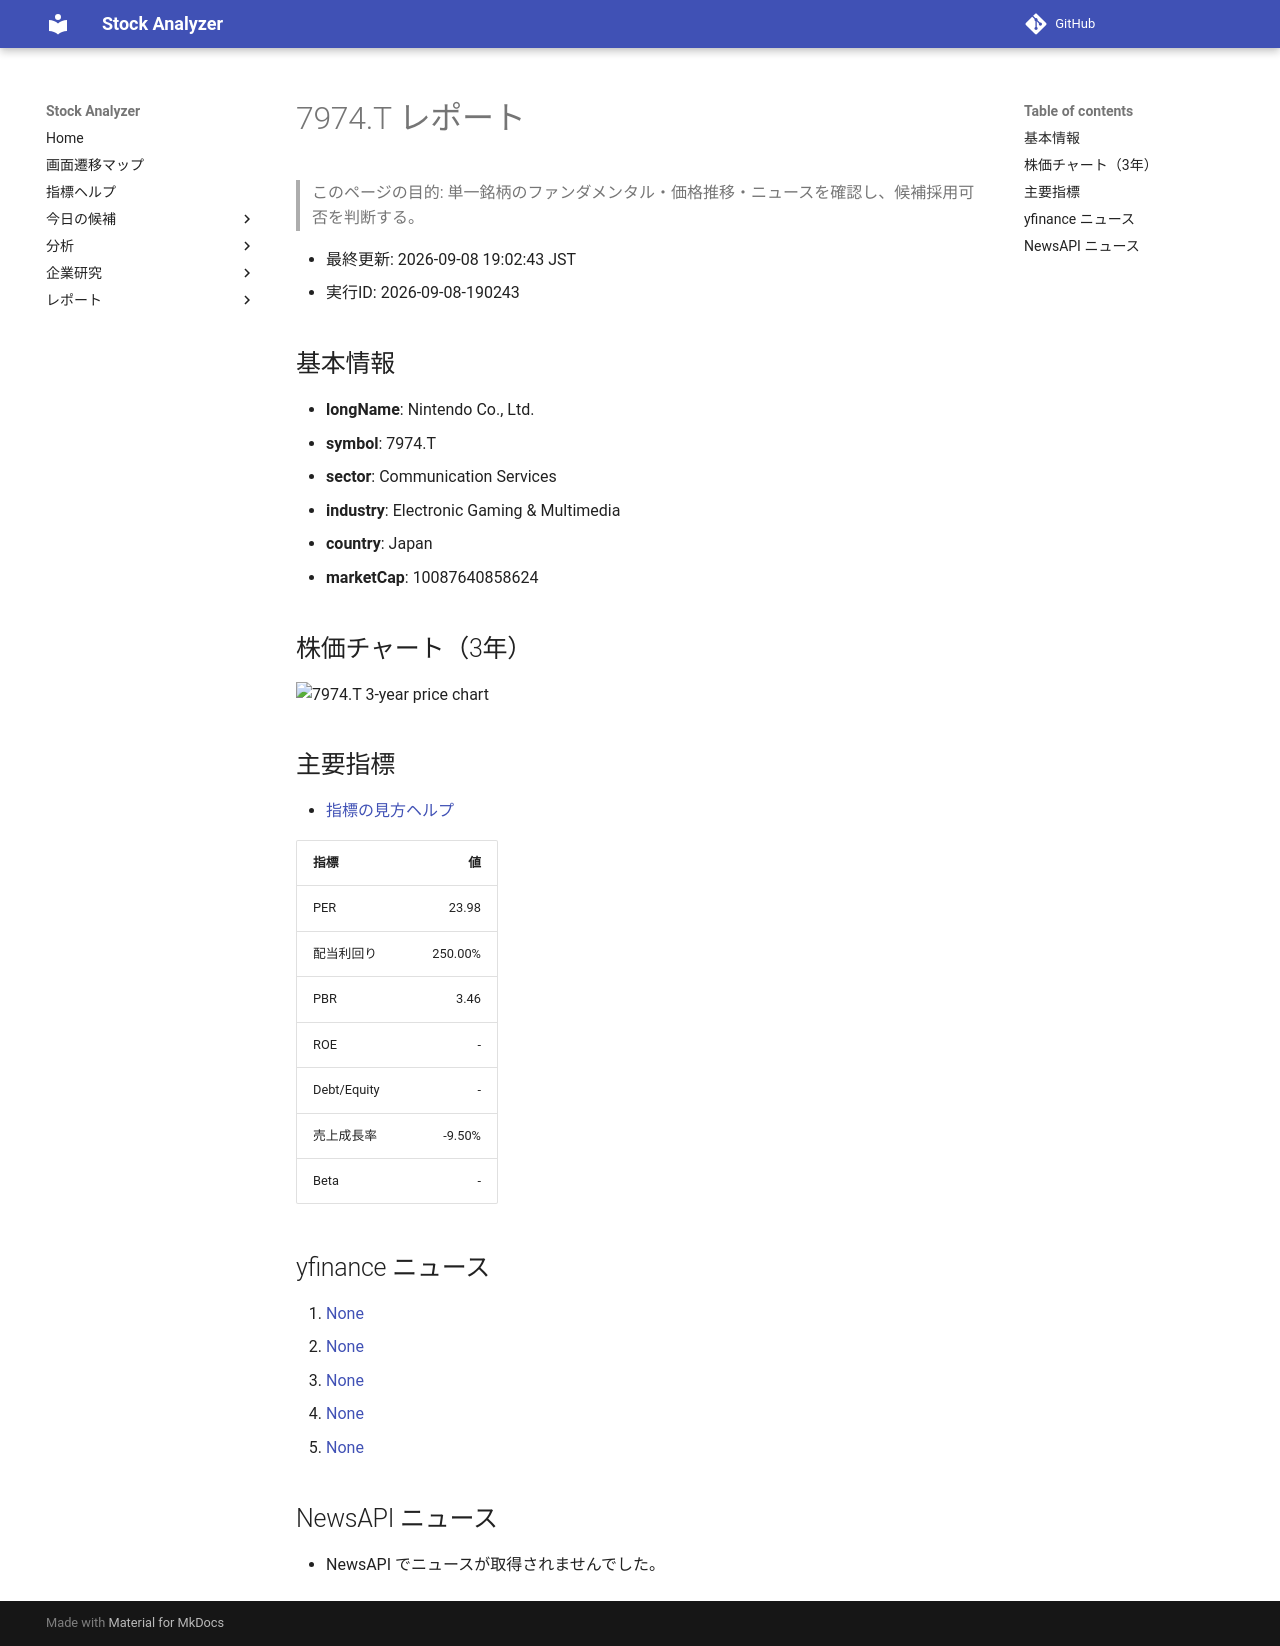

repository: Yumi-note/Making-APP · page: reports/2026-09-08/190243/7974_T/index.html · generator: mkdocs

# 7974.T レポート

> このページの目的: 単一銘柄のファンダメンタル・価格推移・ニュースを確認し、候補採用可否を判断する。

- 最終更新: 2026-09-08 19:02:43 JST
- 実行ID: 2026-09-08-190243

## 基本情報

- **longName**: Nintendo Co., Ltd.
- **symbol**: 7974.T
- **sector**: Communication Services
- **industry**: Electronic Gaming & Multimedia
- **country**: Japan
- **marketCap**: 10087640858624

## 株価チャート（3年）

![7974.T 3-year price chart](7974_T_3y.png)

## 主要指標

- [指標の見方ヘルプ](../../../../indicators.md)

| 指標 | 値 |
|---|---:|
| PER | 23.98 |
| 配当利回り | 250.00% |
| PBR | 3.46 |
| ROE | - |
| Debt/Equity | - |
| 売上成長率 | -9.50% |
| Beta | - |

## yfinance ニュース

1. [None](None)
2. [None](None)
3. [None](None)
4. [None](None)
5. [None](None)

## NewsAPI ニュース

- NewsAPI でニュースが取得されませんでした。
